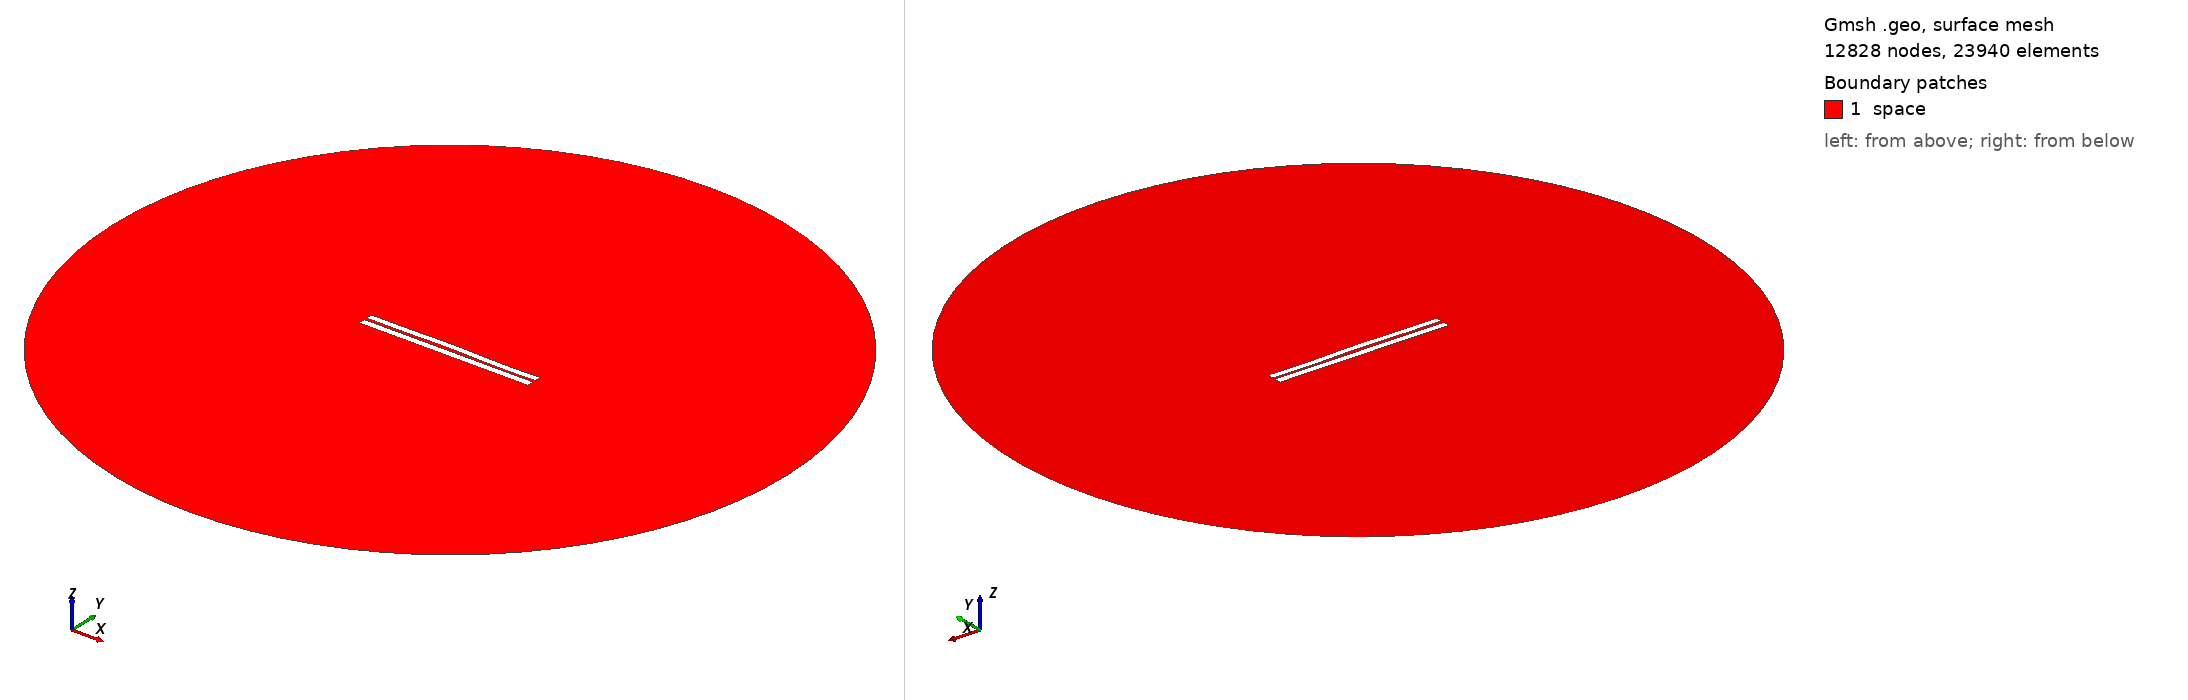

Gmsh geometry script, surface-meshed: 12828 nodes, 23940 surface elements. Boundary patches (legend numbers): 1 space. Left view from above one corner, right view from below the opposite corner. Legend entries are the model's physical surfaces. The drawing asked Gmsh for element sizes between 1% and 20% of the model's largest extent; the script's own settings can give other sizes.

=== 3241.geo (drawn) ===
//---------------------------------------
// Geometry kernel
//---------------------------------------

SetFactory("OpenCASCADE");



//---------------------------------------
// Parameters of the geometry
//---------------------------------------

// Overetch of the upper plate
overetch = 0.125;

// Distance between the plates
distance = 1.5;

// Discretization over the x axis (for the deformation)
nx = 50; 

// Length of the plate
L = 100 - overetch; 

// Number of modes
n = 4; 

// 1st mode coefficient
coeff(1) = -0.15;
beta(1) = 0.596864 * 3.1415926535 / L;

// 2nd mode coefficient
coeff(2) = 0.15;
beta(2) = 1.49418 * 3.1415926535 / L;

// 3rd mode coefficient
coeff(3) = 0.07499999999999998;
beta(3) = 2.50025 * 3.1415926535 / L;

// 4th mode coefficient
coeff(4) = -0.15;
beta(4) = 3.49999 * 3.1415926535 / L;



//---------------------------------------
// Upper plate (deformed rectangle)
//---------------------------------------

// Coordiantes of the upper plate
xmin = -50;
xmax = 50 - overetch;

// Height of the upper plate
yheight = 4 - 2 * overetch;

// Indexes of the points
UpperID[] = {};
LowerID[] = {};
LeftID[] = {};
RightID[] = {};

// Point index
p = 1;

// Horizontal edges
For i In {1:nx}
    x = xmin + (i-1)*(xmax - xmin)/(nx-1);

    y_bottom = distance / 2 + overetch;
    For j In {1:n}
        C = (Cosh(beta(j)*L) + Cos(beta(j)*L)) / (Sinh(beta(j)*L) + Sin(beta(j)*L));
        y_bottom  = y_bottom + coeff(j) * (Cosh(beta(j)*(x+50)) - Cos(beta(j)*(x+50)) - C * (Sinh(beta(j)*(x+50)) - Sin(beta(j)*(x+50))));
    EndFor

    y_top = y_bottom + yheight;

    Point(p) = {x, y_top, 0, 1.0};
    UpperID[i] = p;
    p = p + 1;

    Point(p) = {x, y_bottom, 0, 1.0};
    LowerID[i] = p;
    p = p + 1;
EndFor

// Create point lists
UpperPts[] = {}; LowerPts[] = {};
For i In {1:nx}
  UpperPts[] += {UpperID[i]};
  LowerPts[] += {LowerID[i]};
EndFor

// Build splines
Spline(1) = {UpperPts[]};
Spline(2) = {LowerPts[]};
Line(3) = {LowerPts[nx-1], UpperPts[nx-1]};
Line(4) = {LowerPts[0], UpperPts[0]};

// Build the plane surface
Curve Loop(1) = {2, 3, -1, -4};
Plane Surface(1) = {1};



//---------------------------------------
// Lower plate (rectangle)
//---------------------------------------

// Vertices
Point(1001) = {-50, -1, 0, 1.0};
Point(1002) = { 50, -1, 0, 1.0};
Point(1003) = { 50,  -5, 0, 1.0};
Point(1004) = {-50,  -5, 0, 1.0};

// Edges
Line(5) = {1001, 1002};
Line(6) = {1002, 1003};
Line(7) = {1003, 1004};
Line(8) = {1004, 1001};

// Plane surface
Line Loop(2) = {5, 6, 7, 8};
Plane Surface(2) = {2}; 



//---------------------------------------
// Outer (fictious) boundary
//---------------------------------------

// Points
Point(1005) = {0, 0, 0};       // Center
Point(1006) = {200, 0, 0};     // Start point
Point(1007) = {0, 200, 0};     // 90 degrees
Point(1008) = {-200, 0, 0};    // 180 degrees
Point(1009) = {0, -200, 0};    // 270 degrees

// Circle arcs (each needs start, center, end)
Circle(9) = {1006, 1005, 1007};
Circle(10) = {1007, 1005, 1008};
Circle(11) = {1008, 1005, 1009};
Circle(12) = {1009, 1005, 1006};

// Plane surface for the entire domain
Curve Loop(3) = {9, 10, 11, 12};
Surface(3) = {3};

// Subtract the plates from the whole domain to obtain the actual domain where we want to solve the equations
BooleanDifference{ Surface{3}; Delete; }{ Surface{1}; Surface{2}; Delete; }




//---------------------------------------
// Transfinite Lines/Curves
//---------------------------------------

// Set the number of points on the boundaries
r = 7;

// Plates
Transfinite Curve {1, 2} = 50*r Using Progression 1;
Transfinite Curve {3, 4} = 2*r Using Progression 1;
Transfinite Line {5, 7} = 50*r Using Progression 1;
Transfinite Line {6, 8} = 2*r Using Progression 1;

// Outer boundary
Transfinite Line {9, 10, 11, 12} = 20 Using Progression 1;



//---------------------------------------
// Physical groups
//---------------------------------------                

// Physical curves (boundaries)
Physical Line("force_segment", 10) = {2};
Physical Line("upper_plate", 11) = {1, 3, 4};
Physical Line("lower_plate", 12) = {5, 6, 7, 8};
Physical Line("boundary", 20) = {9, 10, 11, 12};

// Physical Surfaces
Physical Surface("space", 30) = {3};



//---------------------------------------
// 6. Generate the Mesh
//---------------------------------------

// 2D mesh generation
Mesh 2;
